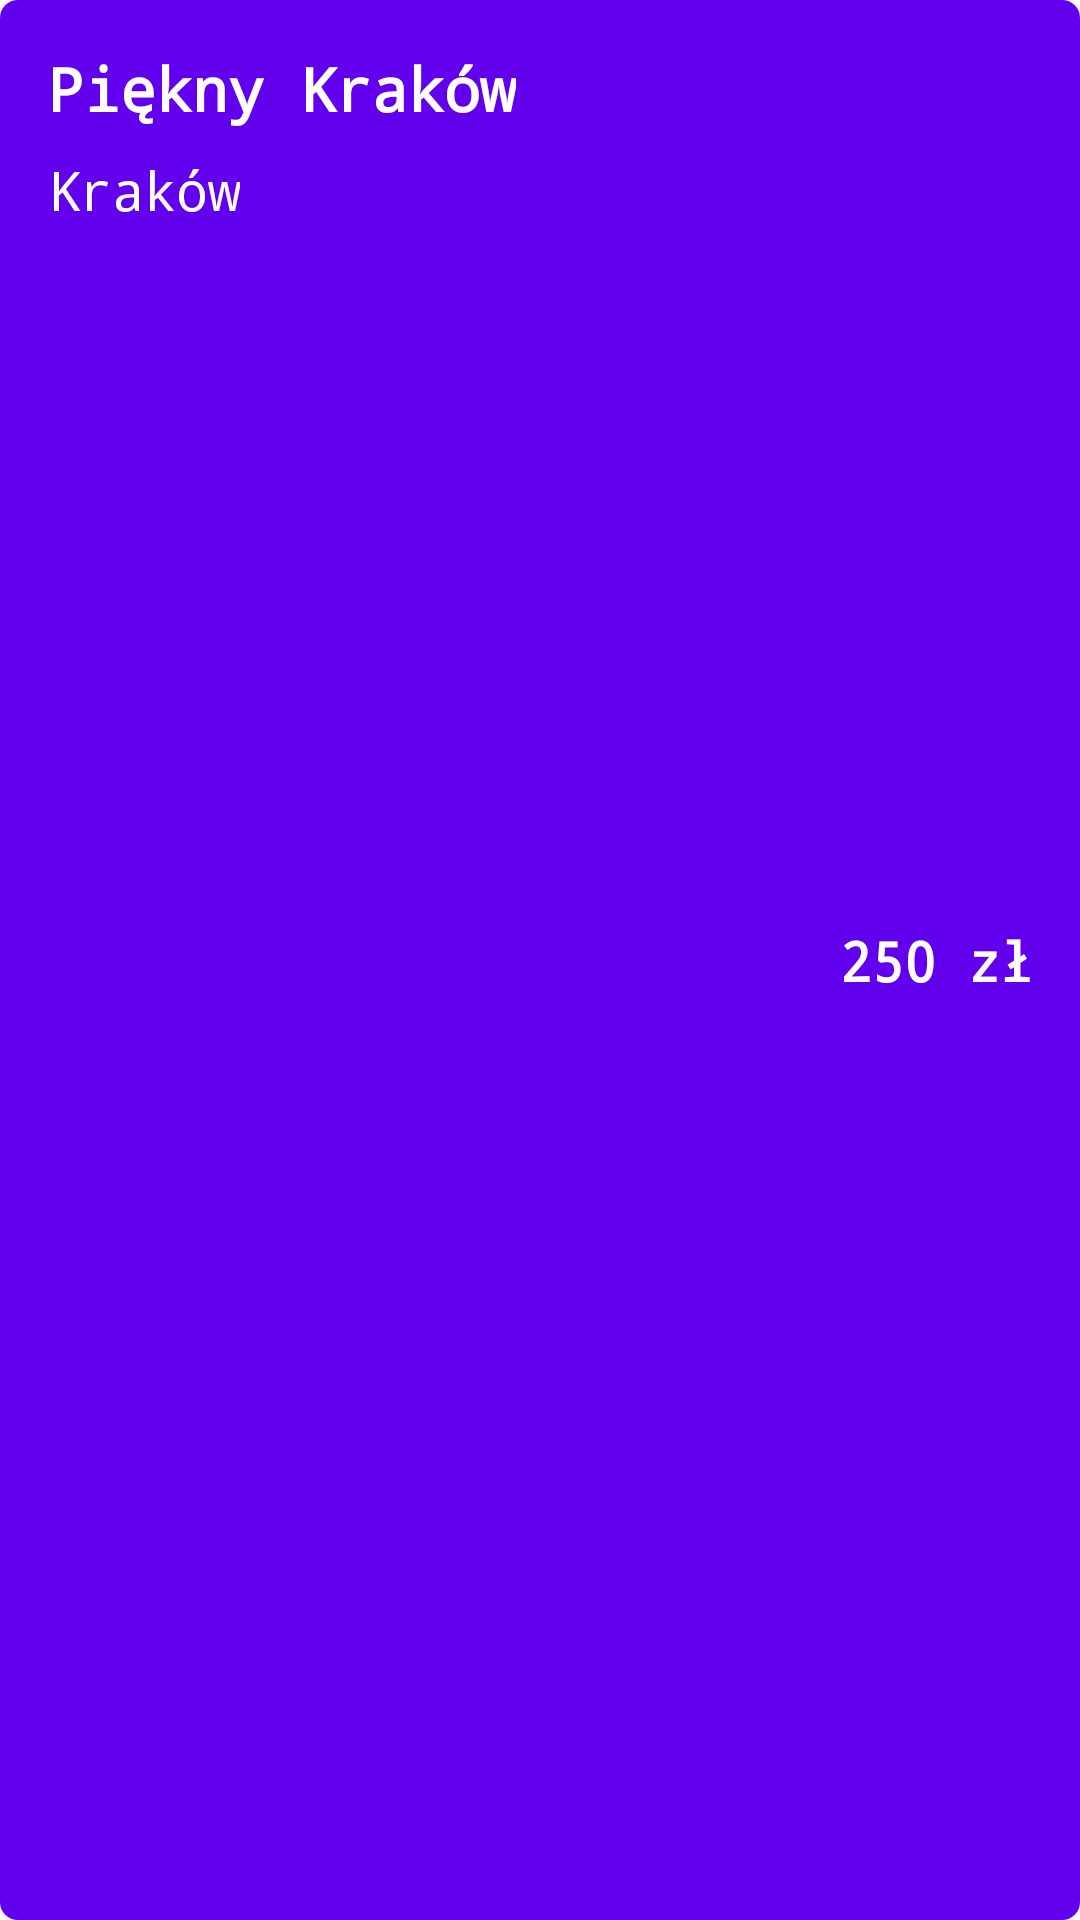

Reconstruct the res/layout file that produces this screen, plus the resources it refers to.
<!-- AndroidManifest.xml: application theme Theme.MVVM_Example -->
<!-- res/layout/travel_element.xml -->
<?xml version="1.0" encoding="utf-8"?>
<androidx.constraintlayout.widget.ConstraintLayout xmlns:android="http://schemas.android.com/apk/res/android"
    xmlns:app="http://schemas.android.com/apk/res-auto"
    android:background="@drawable/travel_element_background"
    android:padding="16dp"
    android:layout_marginBottom="16dp"
    android:layout_width="match_parent"
    android:layout_height="wrap_content">

    <TextView
        android:id="@+id/travel_title"
        android:layout_width="wrap_content"
        android:layout_height="wrap_content"
        android:textColor="@color/white"
        android:text="Piękny Kraków"
        android:textSize="20sp"
        android:textStyle="bold"
        android:fontFamily="monospace"
        app:layout_constraintStart_toStartOf="parent"
        app:layout_constraintTop_toTopOf="parent" />

    <TextView
        android:id="@+id/travel_city"
        android:layout_width="wrap_content"
        android:layout_height="wrap_content"
        android:text="Kraków"
        android:textColor="@color/white"
        android:textSize="18sp"
        android:layout_marginTop="8dp"
        android:fontFamily="monospace"
        app:layout_constraintStart_toStartOf="@+id/travel_title"
        app:layout_constraintTop_toBottomOf="@+id/travel_title" />

    <TextView
        android:id="@+id/travel_price"
        android:layout_width="wrap_content"
        android:layout_height="wrap_content"
        android:fontFamily="monospace"
        android:text="250 zł"
        android:textColor="@color/white"
        android:textSize="18dp"
        android:textStyle="bold"
        app:layout_constraintBottom_toBottomOf="parent"
        app:layout_constraintEnd_toEndOf="parent"
        app:layout_constraintTop_toTopOf="parent" />
</androidx.constraintlayout.widget.ConstraintLayout>
<!-- resources referenced by this layout -->
<resources>
  <!-- drawable travel_element_background (drawable) -->
  <shape xmlns:android="http://schemas.android.com/apk/res/android"
      android:shape="rectangle">
  
      <solid android:color="@color/purple_500" />
  
      <corners android:radius="6dp" />
  
  </shape>
  <style name="Theme.MVVM_Example" parent="Theme.Material3.Light.NoActionBar">
          
          <item name="colorPrimary">@color/purple_500</item>
          <item name="colorPrimaryVariant">@color/purple_700</item>
          <item name="colorOnPrimary">@color/white</item>
          
          <item name="colorSecondary">@color/teal_200</item>
          <item name="colorSecondaryVariant">@color/teal_700</item>
          <item name="colorOnSecondary">@color/black</item>
          
          <item name="android:statusBarColor">?attr/colorPrimaryVariant</item>
          
      </style>
  <!-- not gathered from this repository: default colours our renderer supplied (Android Studio template values) -->
  <color name="purple_500">#FF6200EE</color>
  <color name="purple_700">#FF3700B3</color>
  <color name="teal_200">#FF03DAC5</color>
  <color name="teal_700">#FF018786</color>
  <color name="black">#FF000000</color>
  <color name="white">#FFFFFFFF</color>
</resources>
